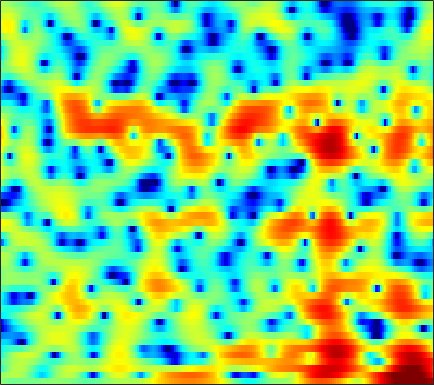

The table this chart was drawn from, first rows:
0.78984, 0.34674, -0.076596, -0.33135, -0.43377, -0.4857, -0.468, -0.43616, -0.39002, -0.33785, -0.28918, -0.28811, -0.28923, -0.30848, -0.32677, -0.33088, -0.30355, -0.25323, -0.14657, -0.023167, 0.10648, 0.18426, 0.27442, 0.35278
0.7204, 0.8059, 1.026, 1.285, 1.459, 1.641, 1.75, 1.759, 1.672, 1.455, 1.097, 0.7256, 0.0821, -0.7296, -1.453, -2.569, -3.808, -4.74, -5.74, -6.085, -5.525, -4.702, -3.384, -2.096
-3.113, -2.039, -0.8369, 0.1166, 0.6863, 1.254, 1.63, 1.809, 1.909, 1.848, 1.62, 1.343, 0.8307, 0.1404, -0.4753, -1.396, -2.384, -3.075, -3.804, -4.116, -3.893, -3.432, -2.601, -1.688
-1.577, -1.144, -0.5365, 0.06253, 0.4938, 0.9924, 1.379, 1.602, 1.815, 1.917, 1.917, 1.852, 1.675, 1.399, 1.138, 0.726, 0.2598, -0.1168, -0.6344, -1.158, -1.651, -1.983, -2.352, -2.588
-3.89, -2.728, -1.472, -0.4439, 0.2102, 0.9367, 1.5, 1.841, 2.209, 2.479, 2.671, 2.759, 2.799, 2.744, 2.629, 2.369, 1.954, 1.522, 0.764, -0.2701, -1.672, -3.077, -5.636, -9.698
-4.503, -3.874, -3.23, -2.794, -2.572, -2.385, -2.272, -2.2, -2.054, -1.816, -1.428, -1.03, -0.4221, 0.2029, 0.6341, 1.133, 1.492, 1.661, 1.743, 1.661, 1.44, 1.201, 0.8346, 0.5074
-5.575, -5.567, -5.664, -5.998, -6.453, -7.414, -8.93, -10.61, -14.09, -19.51, -17.54, -12.81, -8.411, -5.362, -3.64, -1.835, -0.4571, 0.3673, 1.239, 1.896, 2.385, 2.667, 2.948, 3.151
-8.564, -8.479, -8.294, -8.12, -8.063, -8.113, -8.324, -8.53, -8.759, -8.661, -8.022, -7.185, -5.75, -4.216, -3.109, -1.767, -0.6094, 0.1368, 0.9828, 1.668, 2.217, 2.55, 2.904, 3.167
-15.6, -13.95, -11.82, -10.03, -8.896, -7.624, -6.575, -5.903, -5.088, -4.303, -3.53, -2.943, -2.145, -1.366, -0.7992, -0.09475, 0.5382, 0.9559, 1.43, 1.802, 2.085, 2.242, 2.394, 2.496
-13.82, -12.13, -9.814, -7.875, -6.66, -5.284, -4.104, -3.323, -2.404, -1.579, -0.8464, -0.344, 0.2815, 0.8398, 1.217, 1.639, 1.969, 2.137, 2.256, 2.239, 2.08, 1.866, 1.476, 1.006
-4.875, -4.593, -4.088, -3.478, -2.991, -2.353, -1.732, -1.274, -0.6633, -0.07445, 0.4907, 0.9113, 1.438, 1.923, 2.249, 2.618, 2.888, 3.007, 3.017, 2.81, 2.331, 1.733, 0.5279, -1.351
-3.151, -3.249, -3.451, -3.669, -3.781, -3.829, -3.752, -3.588, -3.273, -2.843, -2.357, -1.965, -1.438, -0.8555, -0.3832, 0.2692, 0.9156, 1.353, 1.826, 2.123, 2.204, 2.102, 1.737, 1.133
-4.572, -5.213, -6.472, -8.228, -9.809, -11.82, -12.54, -11.92, -10.49, -9.397, -8.853, -8.797, -8.951, -8.795, -8.124, -6.395, -4.351, -2.893, -1.228, 0.09485, 1.099, 1.691, 2.293, 2.763
-4.048, -4.747, -6.111, -8.185, -10.28, -13.29, -14.3, -13.12, -11.17, -10.06, -10, -10.78, -13.07, -16.72, -16.51, -11.29, -7.032, -4.73, -2.446, -0.7792, 0.4576, 1.183, 1.959, 2.621
-1.174, -1.279, -1.565, -1.966, -2.319, -2.731, -3.001, -3.083, -3.113, -3.116, -3.171, -3.236, -3.285, -3.183, -2.932, -2.35, -1.616, -1.058, -0.42, -0.009826, 0.1681, 0.1676, 0.07057, 0.02999
0.1884, 0.496, 0.7336, 0.855, 0.8918, 0.868, 0.8115, 0.7618, 0.6934, 0.6322, 0.5969, 0.5919, 0.5927, 0.6292, 0.6656, 0.7067, 0.6946, 0.6097, 0.3186, -0.2709, -1.306, -2.519, -5.05, -9.626
-0.2672, 0.1907, 0.6029, 0.8119, 0.8779, 0.8621, 0.7554, 0.6317, 0.4546, 0.2945, 0.1742, 0.1166, 0.107, 0.1562, 0.2158, 0.2939, 0.3136, 0.2641, 0.06477, -0.3212, -0.9326, -1.539, -2.485, -3.343
0.03196, 0.3291, 0.5456, 0.5413, 0.4001, 0.0624, -0.4497, -0.9241, -1.627, -2.325, -2.857, -3.056, -2.943, -2.49, -2.015, -1.345, -0.7229, -0.3373, 0.04312, 0.2738, 0.378, 0.4018, 0.3989, 0.4286
1.37, 1.373, 1.23, 0.9101, 0.5232, -0.2399, -1.323, -2.423, -4.386, -7.2, -11.13, -13.75, -11.74, -7.683, -5.352, -3.073, -1.446, -0.5456, 0.3471, 0.9635, 1.374, 1.572, 1.738, 1.821
1.982, 1.809, 1.534, 1.195, 0.8646, 0.2616, -0.583, -1.416, -2.83, -4.577, -6.311, -7.037, -6.43, -4.687, -3.274, -1.648, -0.3884, 0.3353, 1.044, 1.492, 1.724, 1.777, 1.713, 1.515
0.1062, -0.08458, -0.03841, 0.1912, 0.3898, 0.5886, 0.6343, 0.5744, 0.3897, 0.1693, 0.005017, -0.01768, 0.1013, 0.3851, 0.6606, 1.054, 1.39, 1.575, 1.685, 1.626, 1.38, 1.071, 0.4916, -0.2755
-9.733, -8.827, -5.033, -2.219, -0.7688, 0.5714, 1.44, 1.87, 2.229, 2.422, 2.512, 2.542, 2.541, 2.531, 2.504, 2.437, 2.303, 2.145, 1.822, 1.367, 0.7389, 0.1303, -0.9178, -2.309
-3.166, -3.115, -1.869, -0.346, 0.6202, 1.592, 2.218, 2.507, 2.704, 2.74, 2.66, 2.552, 2.368, 2.175, 2, 1.716, 1.352, 1.016, 0.4921, -0.1328, -0.8439, -1.417, -2.288, -3.323
3.414, 3.07, 2.881, 2.816, 2.805, 2.747, 2.573, 2.344, 1.895, 1.307, 0.6507, 0.1753, -0.3191, -0.668, -0.8248, -1.017, -1.331, -1.731, -2.519, -3.589, -4.717, -5.336, -5.479, -4.979
4.647, 4.296, 3.91, 3.552, 3.263, 2.787, 2.155, 1.506, 0.3084, -1.381, -3.675, -5.745, -8.033, -7.719, -6.224, -4.5, -3.587, -3.522, -4.389, -6.607, -11.29, -20.05, -15.96, -7.61
0.5818, 0.335, 0.07284, -0.01262, -0.05977, -0.1718, -0.4854, -0.9059, -1.832, -3.321, -5.528, -7.629, -9.957, -9.154, -7.069, -4.639, -3.067, -2.38, -2.023, -2.099, -2.33, -2.325, -1.72, -0.5044
-9.573, -10.26, -9.972, -8.672, -7.546, -6.27, -5.372, -4.925, -4.558, -4.4, -4.349, -4.288, -4.062, -3.568, -3.025, -2.19, -1.379, -0.8397, -0.2031, 0.3261, 0.8017, 1.164, 1.676, 2.247
-18.56, -23.15, -21.02, -15.63, -13.16, -10.95, -9.348, -8.384, -7.248, -6.185, -5.167, -4.443, -3.524, -2.59, -1.941, -1.122, -0.3747, 0.1379, 0.7506, 1.288, 1.772, 2.104, 2.505, 2.857
-10.09, -10.83, -11.54, -11.98, -12.23, -12.53, -12.56, -12.02, -10.53, -8.517, -6.496, -5.122, -3.515, -2.173, -1.329, -0.3768, 0.4145, 0.9144, 1.46, 1.902, 2.253, 2.476, 2.725, 2.927
-4.109, -5.033, -6.399, -8.193, -9.972, -13.57, -21.1, -29.4, -15.35, -9.656, -6.163, -4.248, -2.29, -0.8476, -0.002462, 0.863, 1.483, 1.813, 2.108, 2.273, 2.348, 2.366, 2.383, 2.413
0.801, 0.02168, -1.093, -2.285, -3.208, -4.356, -5.076, -5.079, -4.355, -3.086, -1.693, -0.7239, 0.3914, 1.235, 1.707, 2.103, 2.233, 2.168, 1.898, 1.444, 0.8882, 0.4637, -0.003946, -0.2374
3.166, 2.581, 1.815, 1.14, 0.7138, 0.3111, 0.1257, 0.1463, 0.3845, 0.7913, 1.268, 1.618, 1.987, 2.219, 2.254, 2.091, 1.649, 1.108, 0.05582, -1.435, -3.451, -5.317, -7.969, -9.241
3.314, 2.669, 1.856, 1.21, 0.8902, 0.7353, 0.8385, 1.034, 1.406, 1.811, 2.174, 2.387, 2.536, 2.518, 2.34, 1.897, 1.174, 0.4283, -0.9107, -2.721, -5.176, -7.559, -11.44, -13.64
2.44, 1.156, -0.7065, -2.321, -2.885, -2.464, -1.215, -0.1694, 1.05, 2.001, 2.671, 2.997, 3.226, 3.186, 2.998, 2.54, 1.831, 1.157, 0.1032, -1.099, -2.358, -3.237, -4.208, -4.722
2.22, 0.1942, -3.693, -10.67, -18.17, -8.632, -3.487, -1.191, 0.8757, 2.237, 3.111, 3.502, 3.728, 3.637, 3.41, 2.857, 2.083, 1.365, 0.2925, -0.8217, -1.838, -2.462, -3.01, -3.192
3.89, 2.774, 1.253, -0.05354, -0.597, -0.5907, 0.03193, 0.6596, 1.502, 2.209, 2.714, 2.937, 2.972, 2.74, 2.341, 1.528, 0.3934, -0.6881, -2.467, -4.548, -6.678, -7.974, -8.353, -7.366
5.273, 4.442, 3.253, 2.144, 1.429, 0.7335, 0.4282, 0.473, 0.7733, 1.205, 1.588, 1.771, 1.814, 1.544, 1.089, 0.1694, -1.221, -2.594, -4.953, -8.198, -13.04, -18.65, -19.6, -12.58
6.159, 5.065, 3.298, 1.178, -0.6262, -3.059, -4.443, -4.139, -2.606, -0.9752, 0.2556, 0.8522, 1.261, 1.19, 0.8934, 0.0992, -1.109, -2.263, -4.105, -6.156, -8.111, -9.169, -9.455, -8.518
6.011, 4.8, 2.781, 0.1197, -2.517, -7.362, -12.17, -9.587, -5.144, -2.365, -0.6641, 0.1335, 0.6619, 0.7372, 0.5174, -0.1487, -1.194, -2.258, -4.082, -6.489, -9.821, -13.23, -18.61, -14.02
4.26, 3.427, 2.162, 0.8171, -0.2177, -1.419, -2.2, -2.351, -2.087, -1.602, -1.151, -0.8974, -0.7312, -0.7935, -1.057, -1.6, -2.41, -3.226, -4.542, -6.127, -7.898, -9.118, -9.774, -8.52
1.981, 1.561, 0.9872, 0.339, -0.1319, -0.7335, -1.241, -1.563, -1.851, -2.004, -2.075, -2.108, -2.141, -2.248, -2.442, -2.839, -3.438, -3.987, -4.825, -5.639, -6.157, -6.248, -5.728, -4.526
-0.8273, -0.7676, -0.8269, -1.079, -1.361, -1.856, -2.426, -2.908, -3.565, -4.083, -4.304, -4.264, -4.028, -3.737, -3.529, -3.548, -3.941, -4.519, -5.771, -7.559, -9.641, -10.44, -8.797, -5.476
-4.815, -4.155, -3.817, -3.809, -4.049, -4.625, -5.573, -6.529, -8.375, -10.77, -12.35, -11.44, -8.723, -6.35, -5.065, -4.013, -3.66, -3.878, -4.816, -6.689, -9.538, -11.2, -8.702, -4.328
-7.815, -7.753, -7.988, -8.354, -8.563, -8.754, -9.11, -9.692, -11.11, -13.46, -15.25, -13.62, -9.829, -6.724, -5.085, -3.514, -2.545, -2.122, -1.843, -1.752, -1.601, -1.275, -0.4838, 0.6966
-8.673, -10.32, -13.5, -17.9, -18.57, -14.64, -11.36, -9.838, -8.456, -7.484, -6.564, -5.774, -4.577, -3.32, -2.46, -1.461, -0.6822, -0.2075, 0.293, 0.727, 1.147, 1.486, 1.98, 2.518
-6.088, -7.467, -9.669, -11.58, -11.75, -10.03, -7.758, -6.255, -4.658, -3.418, -2.411, -1.773, -1.016, -0.38, 0.03142, 0.4749, 0.8275, 1.036, 1.269, 1.493, 1.734, 1.927, 2.219, 2.5
-2.339, -2.675, -3.023, -3.153, -3.018, -2.557, -1.877, -1.299, -0.5262, 0.1514, 0.6903, 1.003, 1.275, 1.381, 1.361, 1.195, 0.9119, 0.6464, 0.3057, 0.05916, 0.007985, 0.1187, 0.4186, 0.7914
-0.8306, -0.608, -0.2497, 0.1667, 0.5041, 0.9857, 1.478, 1.827, 2.227, 2.525, 2.679, 2.683, 2.506, 2.098, 1.611, 0.7013, -0.5594, -1.734, -3.548, -5.249, -5.907, -5.376, -3.991, -2.594
-2.062, -1.224, -0.1623, 0.7941, 1.422, 2.144, 2.736, 3.083, 3.404, 3.565, 3.545, 3.392, 2.985, 2.31, 1.58, 0.2605, -1.62, -3.532, -7.213, -13.49, -19.57, -12.99, -7.873, -5.112
-5.225, -3.434, -1.507, 0.01219, 0.9352, 1.912, 2.634, 3.029, 3.379, 3.531, 3.491, 3.335, 2.954, 2.356, 1.768, 0.7729, -0.4592, -1.521, -2.994, -4.261, -4.928, -4.922, -4.486, -3.924
-6.068, -4.073, -1.967, -0.3482, 0.6043, 1.581, 2.27, 2.626, 2.922, 3.033, 2.99, 2.872, 2.604, 2.216, 1.852, 1.278, 0.6267, 0.105, -0.5949, -1.244, -1.794, -2.141, -2.527, -2.884
-3.272, -1.988, -0.4974, 0.6695, 1.34, 1.978, 2.35, 2.478, 2.478, 2.355, 2.169, 2.019, 1.829, 1.657, 1.508, 1.276, 0.9731, 0.6964, 0.2531, -0.2582, -0.8207, -1.272, -1.91, -2.612
0.1557, 1.034, 1.984, 2.653, 2.953, 3.064, 2.849, 2.482, 1.762, 0.9032, 0.1317, -0.223, -0.2756, 0.03327, 0.3453, 0.6757, 0.7941, 0.7192, 0.4133, -0.1028, -0.7693, -1.316, -2.067, -2.822
2.866, 3.582, 4.25, 4.584, 4.587, 4.226, 3.377, 2.359, 0.3605, -2.675, -7.088, -9.936, -7.415, -3.732, -1.88, -0.3943, 0.2764, 0.3407, -0.07023, -0.9916, -2.333, -3.487, -4.822, -5.383
3.259, 3.917, 4.481, 4.681, 4.593, 4.14, 3.263, 2.291, 0.5233, -1.825, -4.412, -5.617, -4.966, -3.127, -1.923, -0.8984, -0.5111, -0.6366, -1.403, -2.958, -5.625, -8.849, -17.8, -19.75
2.261, 2.753, 3.16, 3.296, 3.233, 2.936, 2.422, 1.907, 1.101, 0.2597, -0.4699, -0.8509, -1.095, -1.11, -1.057, -1.013, -1.144, -1.398, -1.989, -2.9, -4.083, -5.037, -6, -5.998
1.665, 1.874, 2.009, 1.998, 1.901, 1.666, 1.338, 1.05, 0.6239, 0.1921, -0.2196, -0.5006, -0.8272, -1.095, -1.271, -1.464, -1.642, -1.771, -1.929, -2.077, -2.189, -2.231, -2.152, -1.885
1.516, 1.436, 1.237, 0.9502, 0.6988, 0.3564, 0.0333, -0.1761, -0.4246, -0.673, -0.9565, -1.212, -1.611, -2.049, -2.368, -2.725, -2.867, -2.799, -2.489, -1.996, -1.421, -0.9748, -0.3989, 0.1369
